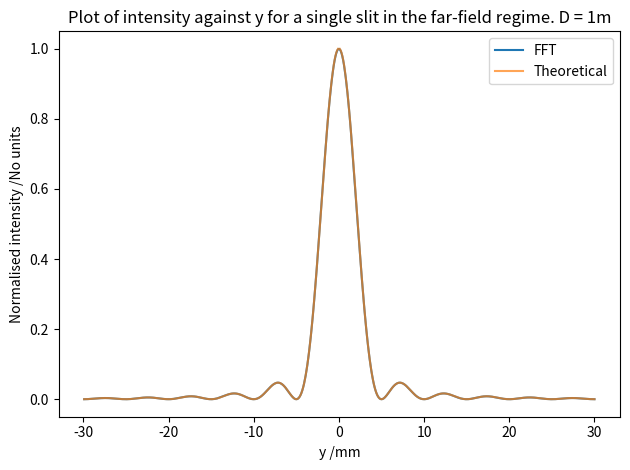
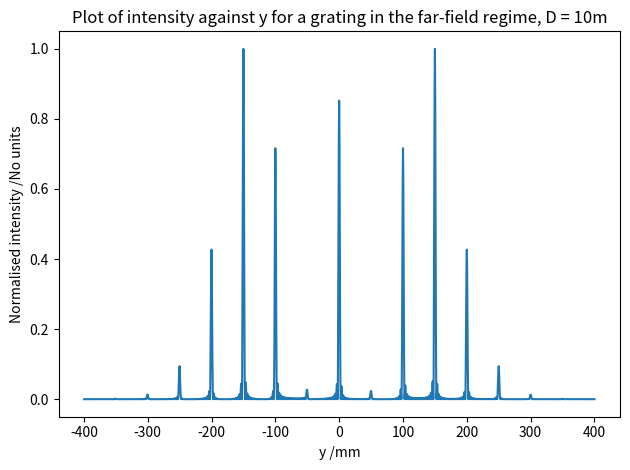
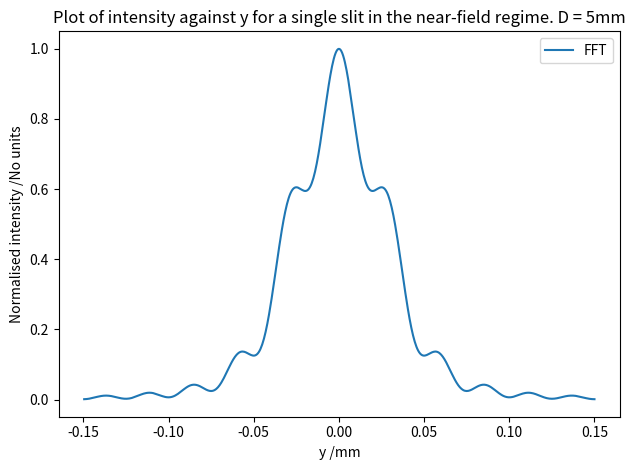
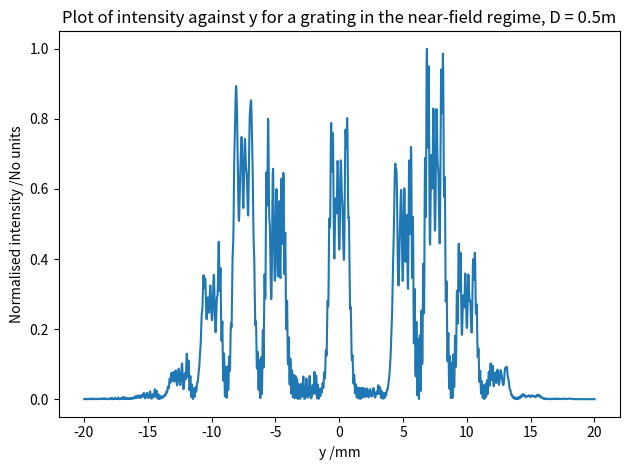

The matplotlib source for these figures, in order:
import numpy as np
import matplotlib.pyplot as plt

# Define constants
N = 2 ** 18  # Number of sample points in aperture. 2^n most efficient for FFT.


def plot_fft_core_one(near_field, Y, y, theoretical_Y, theoretical_y):
    """
    Plotting routine for Core Task 1.
    :param near_field: (bool) Flag stating whether we are plotting in the near field regime.
    :param Y: (numpy.ndarray) Naturally ordered FFT of the aperture function.
    :param y: (numpy.ndarray) Naturally ordered y-space coordinates, stretched to be have correct units (mm).
    :param theoretical_Y: (numpy.ndarray) Theoretical wavefunction for single slit array (sinc function).
    :param theoretical_y: (numpy.ndarray) y-coordinates of samples of theoretical wavefunction.
    :return: None
    """

    fig, ax1 = plt.subplots()

    # Normalise wavefunctions and square magnitude to get intensity
    Y_intensity = (abs(Y) / max(abs(Y))) ** 2
    theoretical_Y_intensity = (theoretical_Y / max(theoretical_Y)) ** 2

    # Plot over limited central range (to remove boring low intensity edges). Set partial transparency of topmost line.
    plot_range = 300  # Number of points to plot either side of centre
    ax1.plot(y[int(N / 2) - plot_range:int(N / 2) + plot_range],
             Y_intensity[int(N / 2) - plot_range:int(N / 2) + plot_range], label="FFT")
    if not near_field:
        ax1.plot(theoretical_y[int(N / 2) - plot_range:int(N / 2) + plot_range],
                 theoretical_Y_intensity[int(N / 2) - plot_range:int(N / 2) + plot_range], label="Theoretical",
                 alpha=0.7)

    # Set plot properties
    ax1.set_xlabel("y /mm")
    ax1.set_ylabel("Normalised intensity /No units")
    if not near_field:
        ax1.set_title("Plot of intensity against y for a single slit in the far-field regime. D = 1m")
        ax1.legend()
    else:
        ax1.set_title("Plot of intensity against y for a single slit in the near-field regime. D = 5mm")
        ax1.legend()

    # Save plot to pdf
    if near_field:
        filename = "fresnel_supp_core_one_plot.pdf"
    else:
        filename = "core_one_plot.pdf"
    plt.tight_layout()  # prevents cut off of y label
    plt.savefig(filename)


def plot_FFT_core_two(near_field, y, Y):
    """
    Plotting routine for Core Task 2.
    :param near_field: (bool) Flag stating whether we are plotting in the near field regime.
    :param Y: (numpy.ndarray) Naturally ordered FFT of the aperture function.
    :param y: (numpy.ndarray) Naturally ordered y-space coordinates, stretched to be have correct units (mm).
    :return: None
    """
    fig, ax1 = plt.subplots()
    Y_intensity = (abs(Y) / max(abs(Y))) ** 2  # Normalise wavefunction and square magnitude

    # Plot over limited central range (to remove boring low intensity edges)
    plot_range = 800  # Number of points to plot either side of centre
    ax1.plot(y[int(N / 2) - plot_range:int(N / 2) + plot_range],
             Y_intensity[int(N / 2) - plot_range:int(N / 2) + plot_range])

    # Set plot properties
    ax1.set_xlabel("y /mm")
    ax1.set_ylabel("Normalised intensity /No units")
    if not near_field:
        ax1.set_title("Plot of intensity against y for a grating in the far-field regime, D = 10m")
    else:
        ax1.set_title("Plot of intensity against y for a grating in the near-field regime, D = 0.5m")

    # Save plot to pdf
    if near_field:
        filename = "fresnel_supp_core_two_plot.pdf"
    else:
        filename = "core_two_plot.pdf"
    plt.tight_layout()  # prevents cut off of y label
    plt.savefig(filename)


def generate_slit_aperture(L, d):
    """
    Function generates a single slit of width d in the middle of an aperture of extent L.
    The slit will be at the centre of the aperture array, and will have transmission amplitude = 1.0.

    :param L: (float) Extent (mm)
    :param d: (float) Slit width (mm)
    :return: (numpy.ndarray) Aperture array
    """

    delta = L / N

    # Initialise zero valued aperture
    aperture = np.zeros(N, dtype=np.complex128)

    # Set slit between -d/2, +d/2
    d_min_index = int(round((-d / 2 + L / 2) / delta))
    d_max_index = int(round((d / 2 + L / 2) / delta))
    aperture[d_min_index:d_max_index] = 1.0
    return aperture


def generate_sin_aperture(L, d, m, s):
    """
    Function generates sinusoidal aperture of phase (m/2)sin(2*pi*x/s) and transmission amplitude 1.0. The overall
    aperture function is then of the form 1.0*exp(i*phase) where i is sqrt(-1). The grating will be generated in the
    centre of the aperture.
    :param L: (float) Extent (mm)
    :param d: (float) Slit width (mm)
    :param m: (float) Parameter in grating phase (dimensionless)
    :param s: (float) Parameter in grating phase (dimensionless)
    :return: (numpy.ndarray) Aperture array
    """
    delta = L / N

    # Calculate grating function across entire aperture
    x = np.arange(-L / 2, L / 2, delta)
    grating = 1.0 * np.exp((m / 2) * np.sin(2 * np.pi * x / s) * 1j)
    # grating = (m / 2) * np.sin(2 * np.pi * x / s)

    # Initialise zero valued aperture. complex128 required to prevent discard of imaginary part of modified aperture later
    aperture = np.zeros(N, dtype=np.complex128)

    # Set aperture equal to grating function between -d/2, +d/2
    d_min_index = int(round((-d / 2 + L / 2) / delta))
    d_max_index = int(round((d / 2 + L / 2) / delta))
    aperture[d_min_index:d_max_index] = grating[d_min_index:d_max_index]
    return aperture


def core_one(near_field=False):
    """
    Main program routine for Core Task 1. Defines problem parameters and calculates far-field diffraction pattern for
    single slit aperture.
    :param near_field: (bool) Flag stating whether we are plotting in the near field regime.
    :return: None
    """

    # Define problem parameters
    L = 5.0  # Aperture extent in mm
    d = 0.1  # Slit width in mm
    D = 1000  # Screen distance in mm
    wavelength = 500 * 10 ** (-6)  # Wavelength in mm
    delta = L / N

    # Generate aperture
    aperture = generate_slit_aperture(L, d)

    # Modify aperture for near field if near_field flag is true
    if near_field:
        # Redefine parameter
        D = 5  # Screen distance in mm

        # Modify aperture function for near field
        k = 2 * np.pi / wavelength
        x = np.arange(-L / 2, L / 2, delta)
        aperture = aperture * np.exp(1j * k * x ** 2 / (2 * D))

    # Perform FFT on aperture
    Y = np.fft.fft(aperture)  # far field A=A'
    f = np.fft.fftfreq(N, delta)  # gives spaced values of j corresponding to coords

    # Convert f into y (proper coordinates)
    y = (-(D * wavelength)) * f

    # Swap spectrum halfs to create naturally ordered arrays (avoids x=0 line).
    Y = np.fft.fftshift(Y)
    y = np.fft.fftshift(y)

    # Theoretical result for a single slit
    theoretical_y = np.linspace(min(y), max(y), N)  # Sample theoretical solution only in range of numerical solution.
    q = (2 * np.pi / wavelength) * np.sin(np.arctan(theoretical_y / D)) # q = k*sin(y/D)
    theoretical_Y = d * np.sin(q * d / 2) / (q * d / 2)

    # Plot numerical and theoretical solutions
    plot_fft_core_one(near_field, Y, y, theoretical_Y, theoretical_y)


def core_two(near_field=False):
    """
    Main routine for Core Task 2. Defines problem parameters and calculates far-field diffraction pattern for
    sinusoidal aperture.
    :param near_field: (bool) Flag stating whether we are plotting in the near field regime.
    :return: None
    """

    # Define parameters
    L = 10.0  # aperture extent in mm
    d = 2.0  # slit width in mm
    m = 8.0  # Aperture phase prefactor
    s = 0.1  # spacing of phase maxima in mm
    fresnel_distance = 8000.0  # d^2/wavelength in mm
    D = 10000  # screen distance in mm
    delta = L / N
    wavelength = d ** 2 / fresnel_distance  # wavelength in mm

    # Generate aperture
    aperture = generate_sin_aperture(L, d, m, s)

    # Modify aperture for near field if near_field flag is true
    if near_field:
        # Redefine parameter
        D = 500  # screen distance in mm

        # Modify aperture function
        k = 2 * np.pi / wavelength
        x = np.arange(-L / 2, L / 2, delta)
        aperture = aperture * np.exp(1j * k * x ** 2 / (2 * D))

    # Perform FFT on aperture
    Y = np.fft.fft(aperture)  # far field A=A'
    f = np.fft.fftfreq(N, delta)  # gives spaced values of j corresponding to coords

    # Convert f into y (proper coordinates)
    y = (-(D * wavelength)) * f

    # Swap spectrum halfs to create naturally ordered arrays (avoids x=0 line).
    Y = np.fft.fftshift(Y)
    y = np.fft.fftshift(y)

    # Plot solution
    plot_FFT_core_two(near_field, y, Y)


if __name__ == "__main__":
    # Run core tasks
    core_one()
    core_two()

    # Run supplementary task for Fresnel regime
    core_one(near_field=True)
    core_two(near_field=True)
